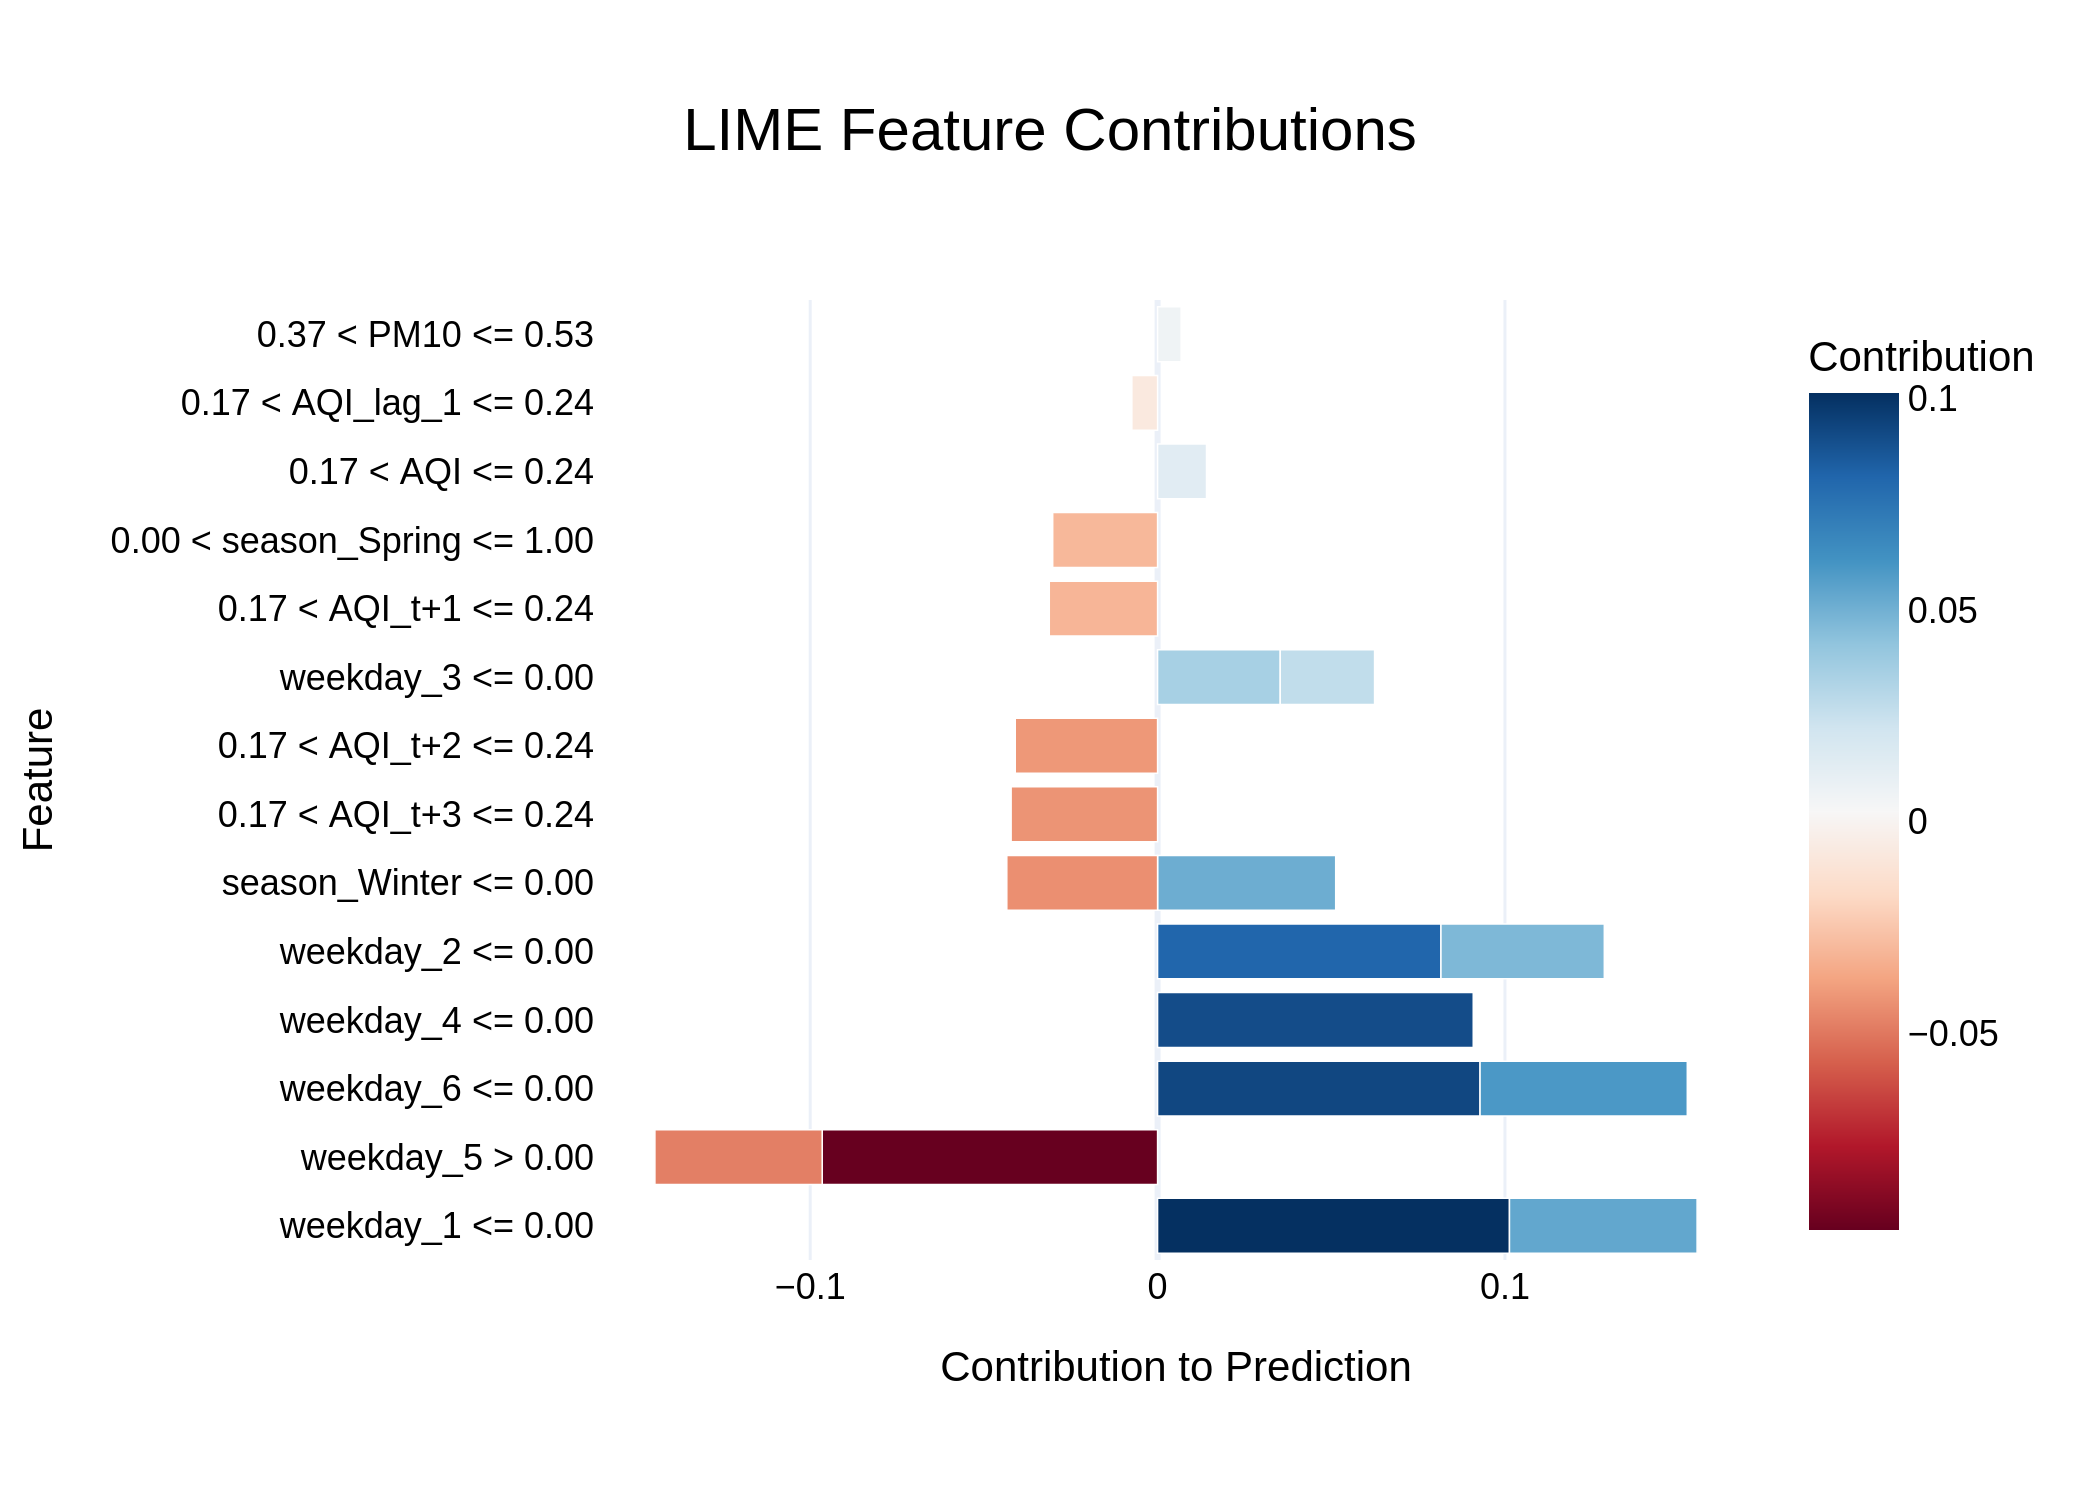

Values plotted in this chart, from the file beside it:
Feature, Contribution
weekday_1 <= 0.00, 0.1013
weekday_5 > 0.00, -0.09654
weekday_6 <= 0.00, 0.09284
weekday_4 <= 0.00, 0.09087
weekday_2 <= 0.00, 0.08158
weekday_6 <= 0.00, 0.05966
weekday_1 <= 0.00, 0.05401
season_Winter <= 0.00, 0.05128
weekday_5 > 0.00, -0.04817
weekday_2 <= 0.00, 0.04702
season_Winter <= 0.00, -0.0434
0.17 < AQI_t+3 <= 0.24, -0.04216
0.17 < AQI_t+2 <= 0.24, -0.04097
weekday_3 <= 0.00, 0.03531
0.17 < AQI_t+1 <= 0.24, -0.03117
0.00 < season_Spring <= 1.00, -0.0302
weekday_3 <= 0.00, 0.02715
0.17 < AQI <= 0.24, 0.01408
0.17 < AQI_lag_1 <= 0.24, -0.007409
0.37 < PM10 <= 0.53, 0.006788
